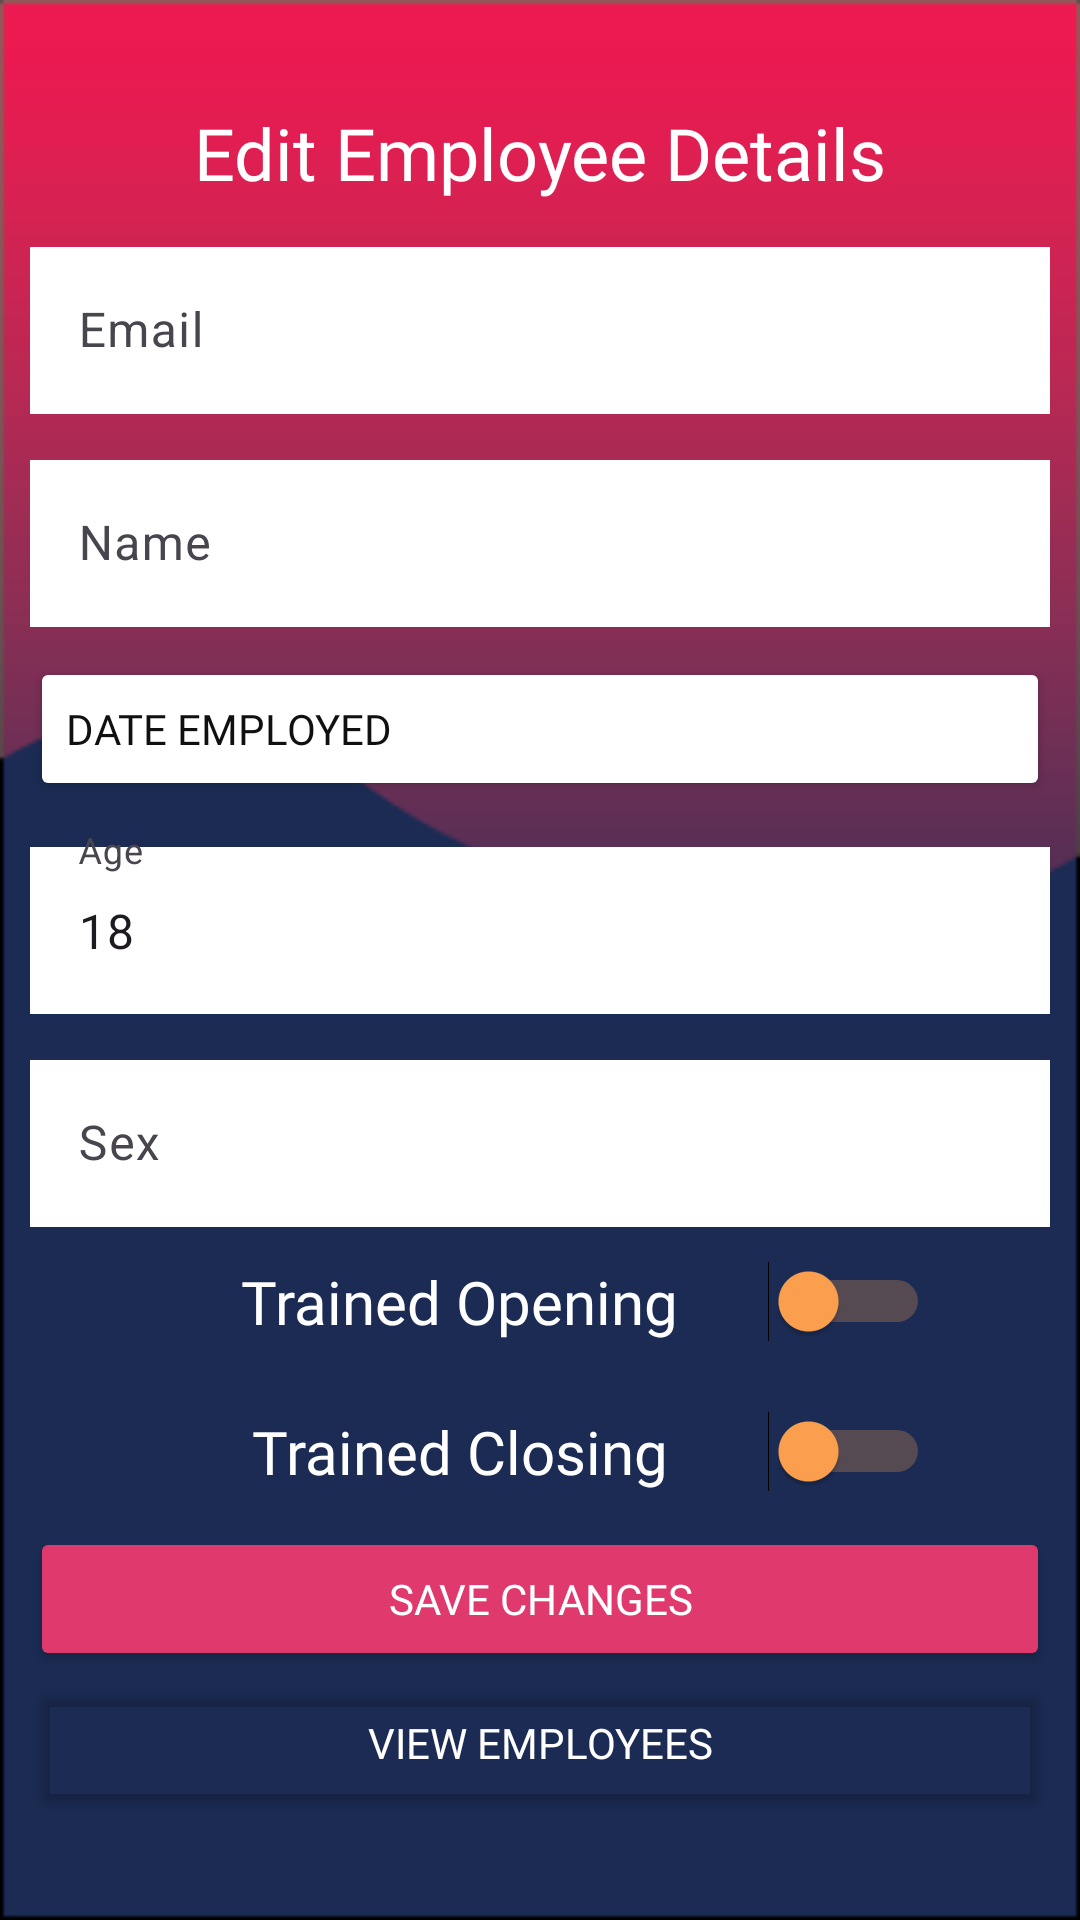

Here is an Android app screen rendered from its layout file. Give the layout XML and the strings, colors and styles it references.
<!-- AndroidManifest.xml: application theme Theme.ShiftScheduler -->
<!-- res/layout/activity_edit_employee.xml -->
<?xml version="1.0" encoding="utf-8"?>
<LinearLayout xmlns:android="http://schemas.android.com/apk/res/android"
    xmlns:app="http://schemas.android.com/apk/res-auto"
    xmlns:tools="http://schemas.android.com/tools"
    android:layout_width="match_parent"
    android:layout_height="match_parent"
    android:background="@drawable/background"
    android:gravity="center|center_horizontal"
    android:orientation="vertical"
    tools:context=".EditEmployee">

    <TextView
        android:layout_width="match_parent"
        android:layout_height="wrap_content"
        android:fontFamily="@font/amiko_semibold"
        android:text="Edit Employee Details"
        android:textAlignment="center"
        android:textColor="#FFFFFF"
        android:textSize="24sp" />

    <com.google.android.material.textfield.TextInputLayout
        android:layout_width="340dp"
        android:layout_height="wrap_content"
        android:layout_marginHorizontal="50dp"
        android:layout_marginTop="10dp"
        android:hint="Email"
        app:hintTextColor="@color/black">

        <com.google.android.material.textfield.TextInputEditText
            android:id="@+id/tvEmail"
            android:layout_width="match_parent"
            android:layout_height="wrap_content"
            android:background="@color/white"
            android:inputType="textEmailAddress" />
    </com.google.android.material.textfield.TextInputLayout>

    <com.google.android.material.textfield.TextInputLayout
        android:layout_width="340dp"
        android:layout_height="wrap_content"
        android:layout_marginHorizontal="50dp"
        android:layout_marginTop="10dp"
        android:hint="Name"
        app:hintTextColor="@color/black">

        <com.google.android.material.textfield.TextInputEditText
            android:id="@+id/tvName"
            android:layout_width="match_parent"
            android:layout_height="wrap_content"
            android:background="@color/white"
            android:inputType="text" />
    </com.google.android.material.textfield.TextInputLayout>

    <com.google.android.material.textfield.TextInputLayout
        android:layout_width="340dp"
        android:layout_height="wrap_content"
        android:layout_marginHorizontal="50dp"
        android:layout_marginTop="10dp"
        app:hintTextColor="@color/black">
        <Button
            android:id="@+id/btnSelectDate"
            android:layout_width="match_parent"
            android:layout_height="wrap_content"
            android:layout_weight=".25"
            android:height="20dp"
            app:cornerRadius="2dp"
            android:backgroundTint="#FFFFFF"
            android:fontFamily="@font/amiko_semibold"
            android:text="DATE EMPLOYED"
            android:textAlignment="textStart"
            android:textColor="#101010"
            app:strokeWidth=".75dp" />
    </com.google.android.material.textfield.TextInputLayout>



    <com.google.android.material.textfield.TextInputLayout
        android:layout_width="340dp"
        android:layout_height="wrap_content"
        android:layout_marginHorizontal="50dp"
        android:layout_marginTop="10dp"
        android:hint="Age"
        app:hintTextColor="@color/black">

        <com.google.android.material.textfield.TextInputEditText
            android:id="@+id/tvAge"
            android:layout_width="match_parent"
            android:text="18"
            android:layout_height="wrap_content"
            android:background="@color/white"
            android:inputType="number" />
    </com.google.android.material.textfield.TextInputLayout>

    <com.google.android.material.textfield.TextInputLayout
        android:layout_width="340dp"
        android:layout_height="wrap_content"
        android:layout_marginHorizontal="50dp"
        android:layout_marginTop="10dp"
        android:hint="Sex"
        app:hintTextColor="@color/black">

        <com.google.android.material.textfield.TextInputEditText
            android:id="@+id/tvSex"
            android:layout_width="match_parent"
            android:layout_height="wrap_content"
            android:background="@color/white"
            android:inputType="textEmailAddress" />
    </com.google.android.material.textfield.TextInputLayout>

    <LinearLayout
        android:layout_width="match_parent"
        android:layout_height="50dp"
        android:layout_marginVertical="0dp"
        android:gravity="center_vertical"
        android:orientation="horizontal">

        <Switch
            android:id="@+id/switch_opening"
            android:layout_width="100dp"
            android:layout_height="wrap_content"
            android:layout_marginHorizontal="50dp"
            android:layout_weight="1"
            android:width="100dp"
            android:buttonTint="#D18526"
            android:fontFamily="@font/amiko_semibold"
            android:gravity="center|center_vertical"
            android:showText="false"
            android:text="Trained Opening"
            android:textAlignment="center"
            android:textColor="#FFFFFF"
            android:textSize="20sp"
            android:thumbTint="#FFA250"
            android:trackTint="#FFA250"
            tools:text="Trained Opening" />

    </LinearLayout>

    <LinearLayout
        android:layout_width="match_parent"
        android:layout_height="50dp"
        android:layout_marginVertical="0dp"
        android:gravity="center_vertical"
        android:orientation="horizontal">

        <Switch
            android:id="@+id/switch_closing"
            android:layout_width="100dp"
            android:layout_height="wrap_content"
            android:layout_marginHorizontal="50dp"
            android:layout_weight="1"
            android:width="100dp"
            android:buttonTint="#D18526"
            android:fontFamily="@font/amiko_semibold"
            android:gravity="center|center_vertical"
            android:showText="false"
            android:text="Trained Closing"
            android:textAlignment="center"
            android:textColor="#FFFFFF"
            android:textSize="20sp"
            android:thumbTint="#FFA250"
            android:trackTint="#FFA250"
            tools:text="Trained Closing" />
    </LinearLayout>

    <Button
        android:id="@+id/btnExit"
        android:layout_width="340dp"
        android:layout_height="wrap_content"
        android:backgroundTint="#DF396D"
        android:fontFamily="@font/amiko_semibold"
        android:text="SAVE CHANGES"
        android:textColor="@color/white" />

    <Button
        android:id="@+id/btnViewEmployees"
        android:layout_width="340dp"
        android:layout_height="wrap_content"
        android:backgroundTint="#00DF396D"
        android:fontFamily="@font/amiko_semibold"
        android:text="VIEW EMPLOYEES"
        android:textColor="@color/white"  />
</LinearLayout>
<!-- resources referenced by this layout -->
<resources>
  <!-- drawable background: png bitmap (drawable, 3709 bytes) -->
  <style name="Theme.ShiftScheduler" parent="Base.Theme.ShiftScheduler" />
  <style name="Base.Theme.ShiftScheduler" parent="Theme.Material3.DayNight.NoActionBar">
          
          
      </style>
  <!-- not gathered from this repository: default colours our renderer supplied (Android Studio template values) -->
  <color name="black">#FF000000</color>
  <color name="white">#FFFFFFFF</color>
</resources>
